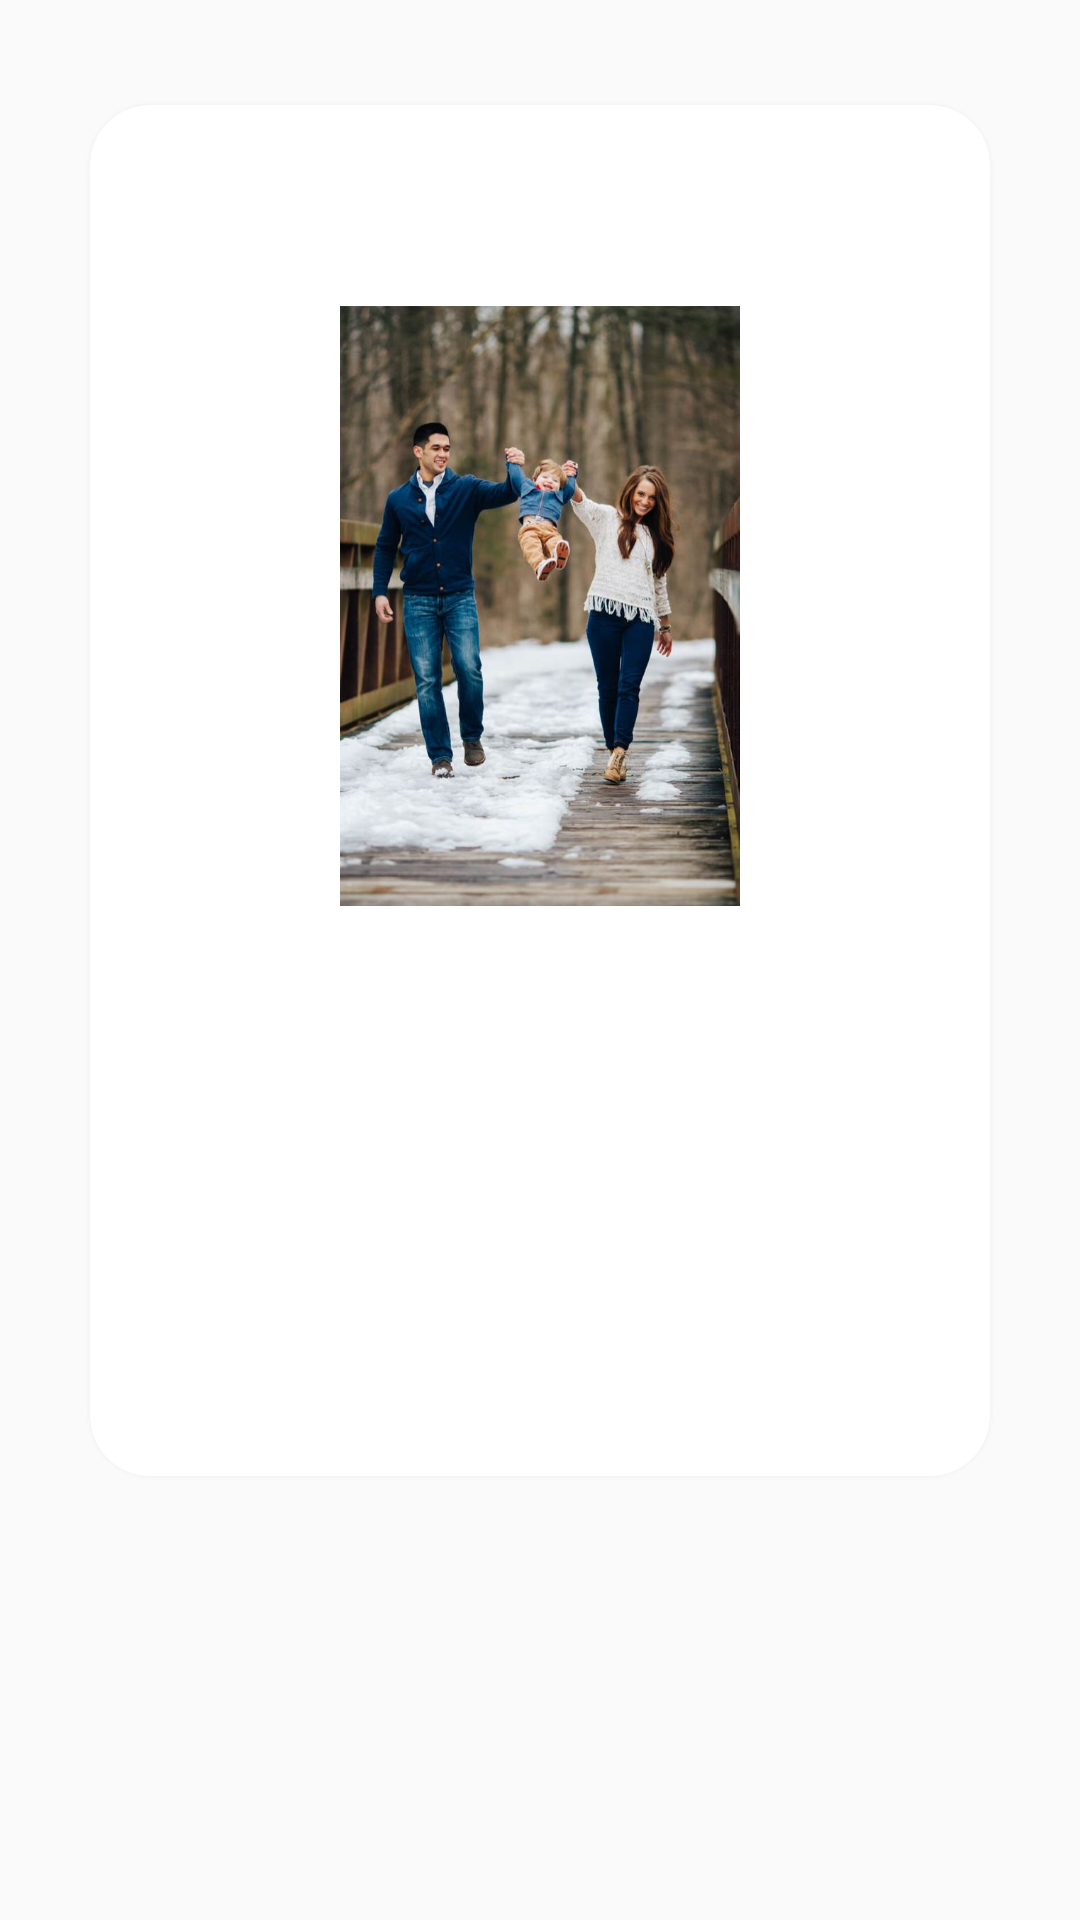

Android layout source for this screen:
<!-- AndroidManifest.xml: application theme AppTheme -->
<!-- res/layout/fragment_slider.xml -->
<?xml version="1.0" encoding="utf-8"?>
<RelativeLayout xmlns:android="http://schemas.android.com/apk/res/android"
    xmlns:app="http://schemas.android.com/apk/res-auto"
    android:id="@+id/idRelativeFondoSlider"
    android:layout_width="match_parent"
    android:layout_height="match_parent"
    android:layout_centerInParent="true"
    android:gravity="center_horizontal"
    android:orientation="vertical">

    <android.support.v7.widget.CardView
        android:layout_width="match_parent"
        android:layout_height="wrap_content"
        android:layout_marginEnd="30dp"
        android:layout_marginLeft="30dp"
        android:layout_marginRight="30dp"
        android:layout_marginStart="30dp"
        android:layout_marginTop="35dp"
        app:cardCornerRadius="20dp"
        app:cardElevation="5dp">

        <LinearLayout
            android:layout_width="match_parent"
            android:layout_height="wrap_content"
            android:orientation="vertical">

            <TextView
                android:id="@+id/idTextViewNombre"
                android:layout_width="wrap_content"
                android:layout_height="wrap_content"
                android:layout_marginBottom="20dp"
                android:layout_marginEnd="20dp"
                android:layout_marginLeft="20dp"
                android:layout_marginRight="20dp"
                android:layout_marginStart="20dp"
                android:layout_marginTop="20dp"
                android:textColor="@color/negro"
                android:textSize="20sp"
                android:textStyle="bold" />

            <ImageView
                android:id="@+id/idImageViewSlider"
                android:layout_width="match_parent"
                android:layout_height="200dp"
                app:srcCompat="@drawable/i_main" />

            <ScrollView
                android:layout_width="match_parent"
                android:layout_height="150dp"
                android:layout_margin="20dp">

                <TextView
                    android:id="@+id/idTextViewContenido"
                    android:layout_width="match_parent"
                    android:layout_height="match_parent"
                    android:isScrollContainer="false"
                    android:nestedScrollingEnabled="false"
                    android:padding="5dp"
                    android:textColor="@color/negro"
                    android:textSize="18sp" />
            </ScrollView>

        </LinearLayout>
    </android.support.v7.widget.CardView>

</RelativeLayout>
<!-- resources referenced by this layout -->
<resources>
  <color name="negro">#000000</color>
  <!-- drawable i_main: jpg bitmap (drawable, 69344 bytes) -->
  <style name="AppTheme" parent="Theme.AppCompat.Light.DarkActionBar">
          
          <item name="colorPrimary">@color/colorPrimary</item>
          <item name="colorPrimaryDark">@color/colorPrimaryDark</item>
          <item name="colorAccent">@color/colorAccent</item>
      </style>
  <color name="colorPrimary">#db5e47a4</color>
  <color name="colorPrimaryDark">#a85e47a4</color>
  <color name="colorAccent">#785ccc</color>
</resources>
